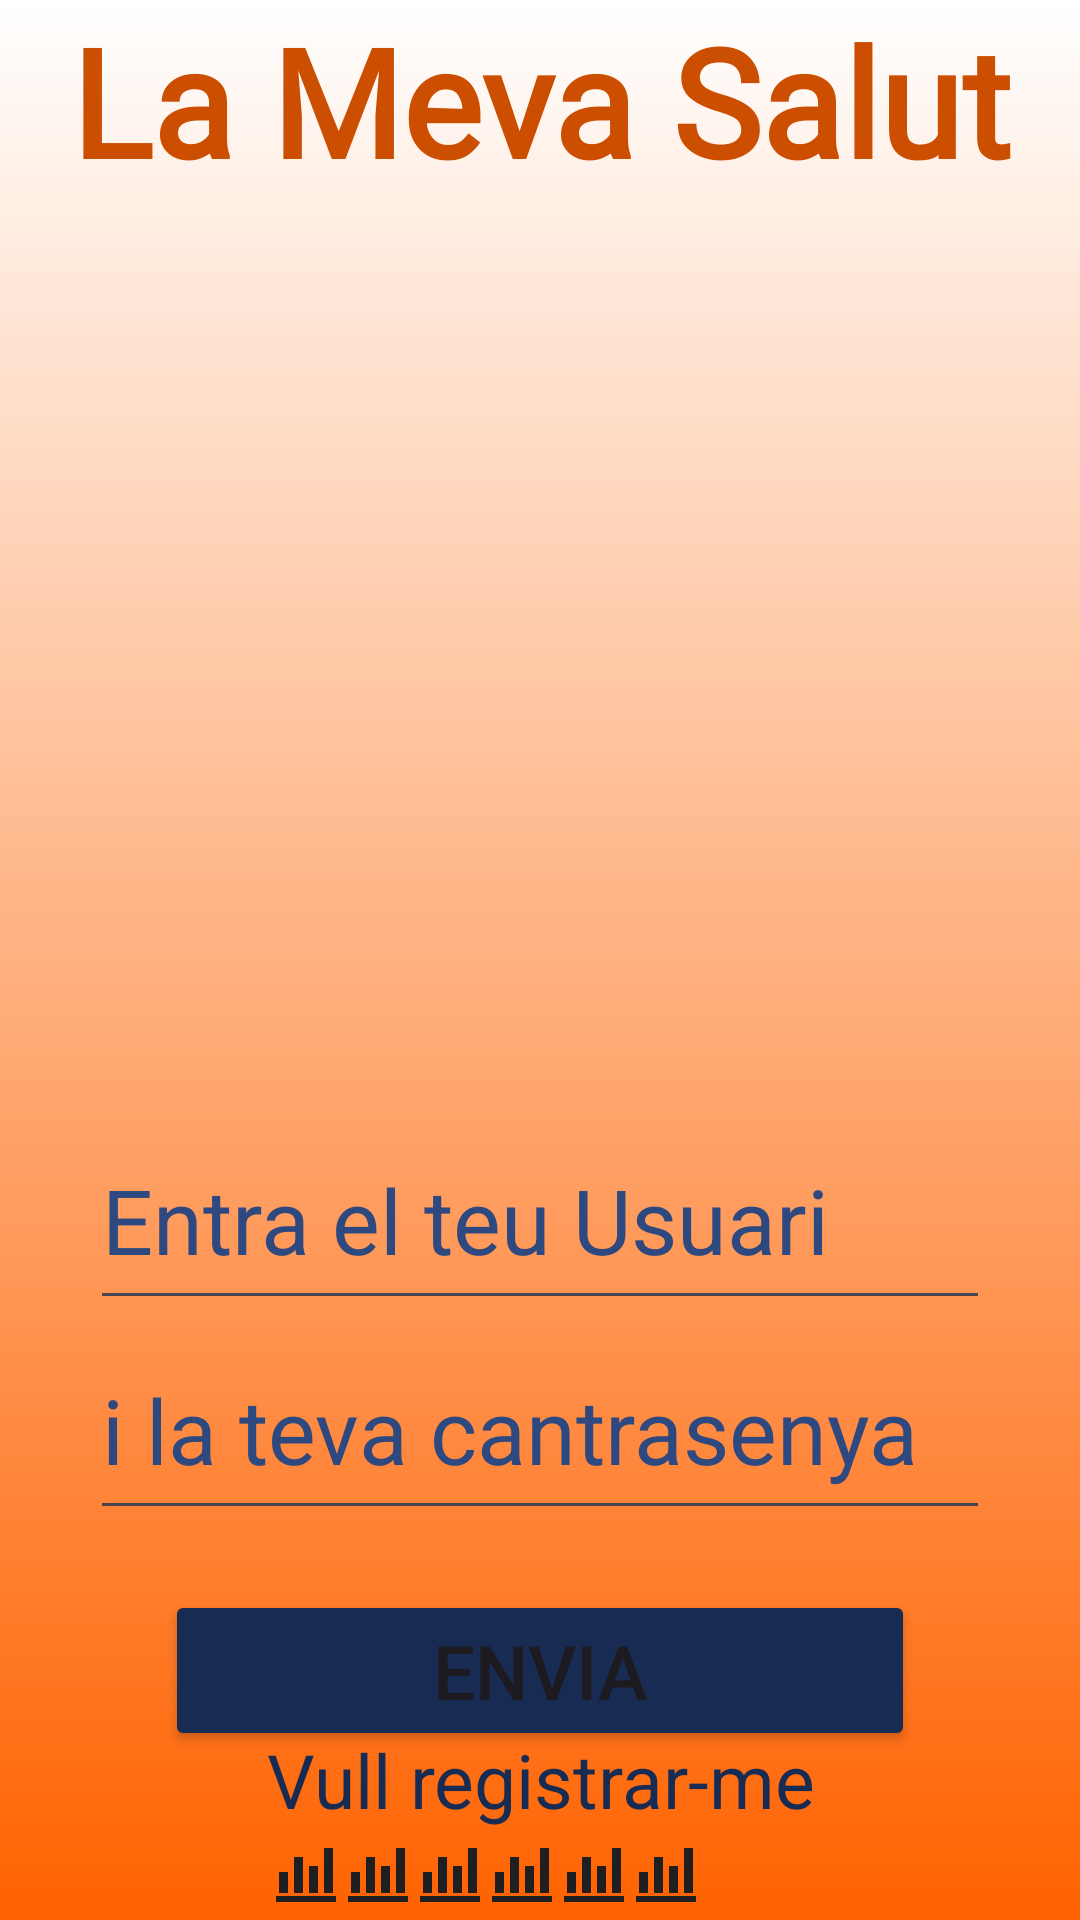

Write the Android layout XML for this screen, with the resource values it uses.
<!-- AndroidManifest.xml: application theme Theme.LaMevaSalut -->
<!-- res/layout/activity_login.xml -->
<?xml version="1.0" encoding="utf-8"?>
<androidx.constraintlayout.widget.ConstraintLayout xmlns:android="http://schemas.android.com/apk/res/android"
    xmlns:app="http://schemas.android.com/apk/res-auto"
    xmlns:tools="http://schemas.android.com/tools"

    android:id="@+id/login"
    android:layout_width="match_parent"
    android:layout_height="match_parent"
    android:background="@drawable/ic_fons"
    tools:context=".LoginActivity">

    <TextView
        android:layout_width="0dp"
        android:layout_height="wrap_content"
        android:fontFamily="@font/montserrat"
        android:text="@string/login_title"
        android:textColor="@color/primary_variant_dark"
        android:textSize="50sp"
        android:textStyle="bold"
        app:layout_constraintEnd_toEndOf="parent"
        app:layout_constraintStart_toStartOf="parent"
        app:layout_constraintTop_toTopOf="parent"
        android:gravity="center"/>

    <ImageView
        android:id="@+id/ivLogo"
        android:layout_width="0dp"
        android:layout_height="100dp"
        android:contentDescription="@string/logo"
        android:src="@drawable/ic_logo"
        app:layout_constraintBottom_toBottomOf="parent"
        app:layout_constraintEnd_toEndOf="parent"
        app:layout_constraintStart_toStartOf="parent"
        app:layout_constraintTop_toTopOf="parent" />

    <EditText
        android:id="@+id/etUsuari"
        android:layout_width="300dp"
        android:layout_height="70dp"
        android:autofillHints="username"
        android:hint="@string/login_user"
        android:inputType="textEmailAddress"
        android:textSize="30sp"
        android:textColorHint="@color/secondary_variant_light"
        app:layout_constraintEnd_toEndOf="parent"
        app:layout_constraintStart_toStartOf="parent"
        app:layout_constraintTop_toBottomOf="@+id/ivLogo" />

    <EditText
        android:id="@+id/etContrasenya"
        android:layout_width="300dp"
        android:layout_height="70dp"
        android:autofillHints="password"
        android:hint="@string/login_password"
        android:inputType="textPassword"
        android:textSize="30sp"
        android:textColorHint="@color/secondary_variant_light"
        app:layout_constraintEnd_toEndOf="parent"
        app:layout_constraintStart_toStartOf="parent"
        app:layout_constraintTop_toBottomOf="@+id/etUsuari" />

    <TextView
        android:id="@+id/tvSingUp"
        android:layout_width="match_parent"
        android:layout_height="wrap_content"
        android:layout_margin="30dp"
        android:text="@string/login_register"
        android:textAlignment="center"
        android:textColor="@color/secondary"
        android:textSize="25sp"
        app:layout_constraintBottom_toBottomOf="parent"
        app:layout_constraintEnd_toEndOf="parent"
        app:layout_constraintStart_toStartOf="parent" />

    <Button
        android:id="@+id/btnSend"
        android:layout_width="250dp"
        android:layout_height="wrap_content"
        android:layout_marginHorizontal="50dp"
        android:layout_marginVertical="20dp"
        android:backgroundTint="@color/secondary"
        android:text="@string/login_send"
        android:textSize="25sp"
        app:layout_constraintEnd_toEndOf="parent"
        app:layout_constraintStart_toStartOf="parent"
        app:layout_constraintTop_toBottomOf="@id/etContrasenya" />

    <ActionMenuView
        android:id="@+id/tEx5"
        android:layout_width="match_parent"
        android:layout_height="wrap_content"
        app:layout_constraintTop_toBottomOf="@id/tvSingUp"
        app:layout_constraintBottom_toBottomOf="parent"
        app:layout_constraintStart_toStartOf="parent"
        app:layout_constraintEnd_toEndOf="parent"
        android:orientation="horizontal">
        <LinearLayout
            android:layout_width="match_parent"
            android:layout_height="wrap_content"
            android:orientation="horizontal">
            <ImageView
                android:layout_width="wrap_content"
                android:layout_height="wrap_content"
                android:src="@drawable/ic_bars"/>
            <ImageView
                android:layout_width="wrap_content"
                android:layout_height="wrap_content"
                android:src="@drawable/ic_bars"/>
            <ImageView
                android:layout_width="wrap_content"
                android:layout_height="wrap_content"
                android:src="@drawable/ic_bars"/>
            <ImageView
                android:layout_width="wrap_content"
                android:layout_height="wrap_content"
                android:src="@drawable/ic_bars"/>
            <ImageView
                android:layout_width="wrap_content"
                android:layout_height="wrap_content"
                android:src="@drawable/ic_bars"/>
            <ImageView
                android:layout_width="wrap_content"
                android:layout_height="wrap_content"
                android:src="@drawable/ic_bars"/>
        </LinearLayout>
    </ActionMenuView>

</androidx.constraintlayout.widget.ConstraintLayout>
<!-- resources referenced by this layout -->
<resources>
  <color name="primary_variant_dark">#CC4E00</color>
  <color name="secondary">#172B53</color>
  <color name="secondary_variant_light">#2E497F</color>
  <!-- drawable ic_bars (drawable) -->
  <vector xmlns:android="http://schemas.android.com/apk/res/android"
      android:width="24dp"
      android:height="24dp"
      android:viewportWidth="960"
      android:viewportHeight="960">
    <path
        android:pathData="M80,840v-80h800v80L80,840ZM120,720v-280h120v280L120,720ZM320,720v-480h120v480L320,720ZM520,720v-360h120v360L520,720ZM720,720v-600h120v600L720,720Z"
        android:fillColor="#1f1f1f"/>
  </vector>
  <!-- drawable ic_fons (drawable) -->
  <?xml version="1.0" encoding="utf-8"?>
  <shape xmlns:android="http://schemas.android.com/apk/res/android"
      android:shape="rectangle">
      <gradient
          android:angle="90"
          android:endColor="@color/on_primary"
          android:gradientRadius="50dp"
          android:startColor="@color/primary"
          android:type="linear" />
  </shape>
  <string name="login_password">i la teva cantrasenya</string>
  <string name="login_register">Vull registrar-me</string>
  <string name="login_send">Envia</string>
  <string name="login_title">La Meva Salut</string>
  <string name="login_user">Entra el teu Usuari</string>
  <string name="logo">Logotip de l\'institut</string>
  <style name="Theme.LaMevaSalut" parent="Base.Theme.LaMevaSalut" />
  <color name="on_primary">#FFFFFF</color>
  <color name="primary">#FF6200</color>
  <style name="Base.Theme.LaMevaSalut" parent="Theme.Material3.DayNight.NoActionBar">
          
          
      </style>
</resources>
